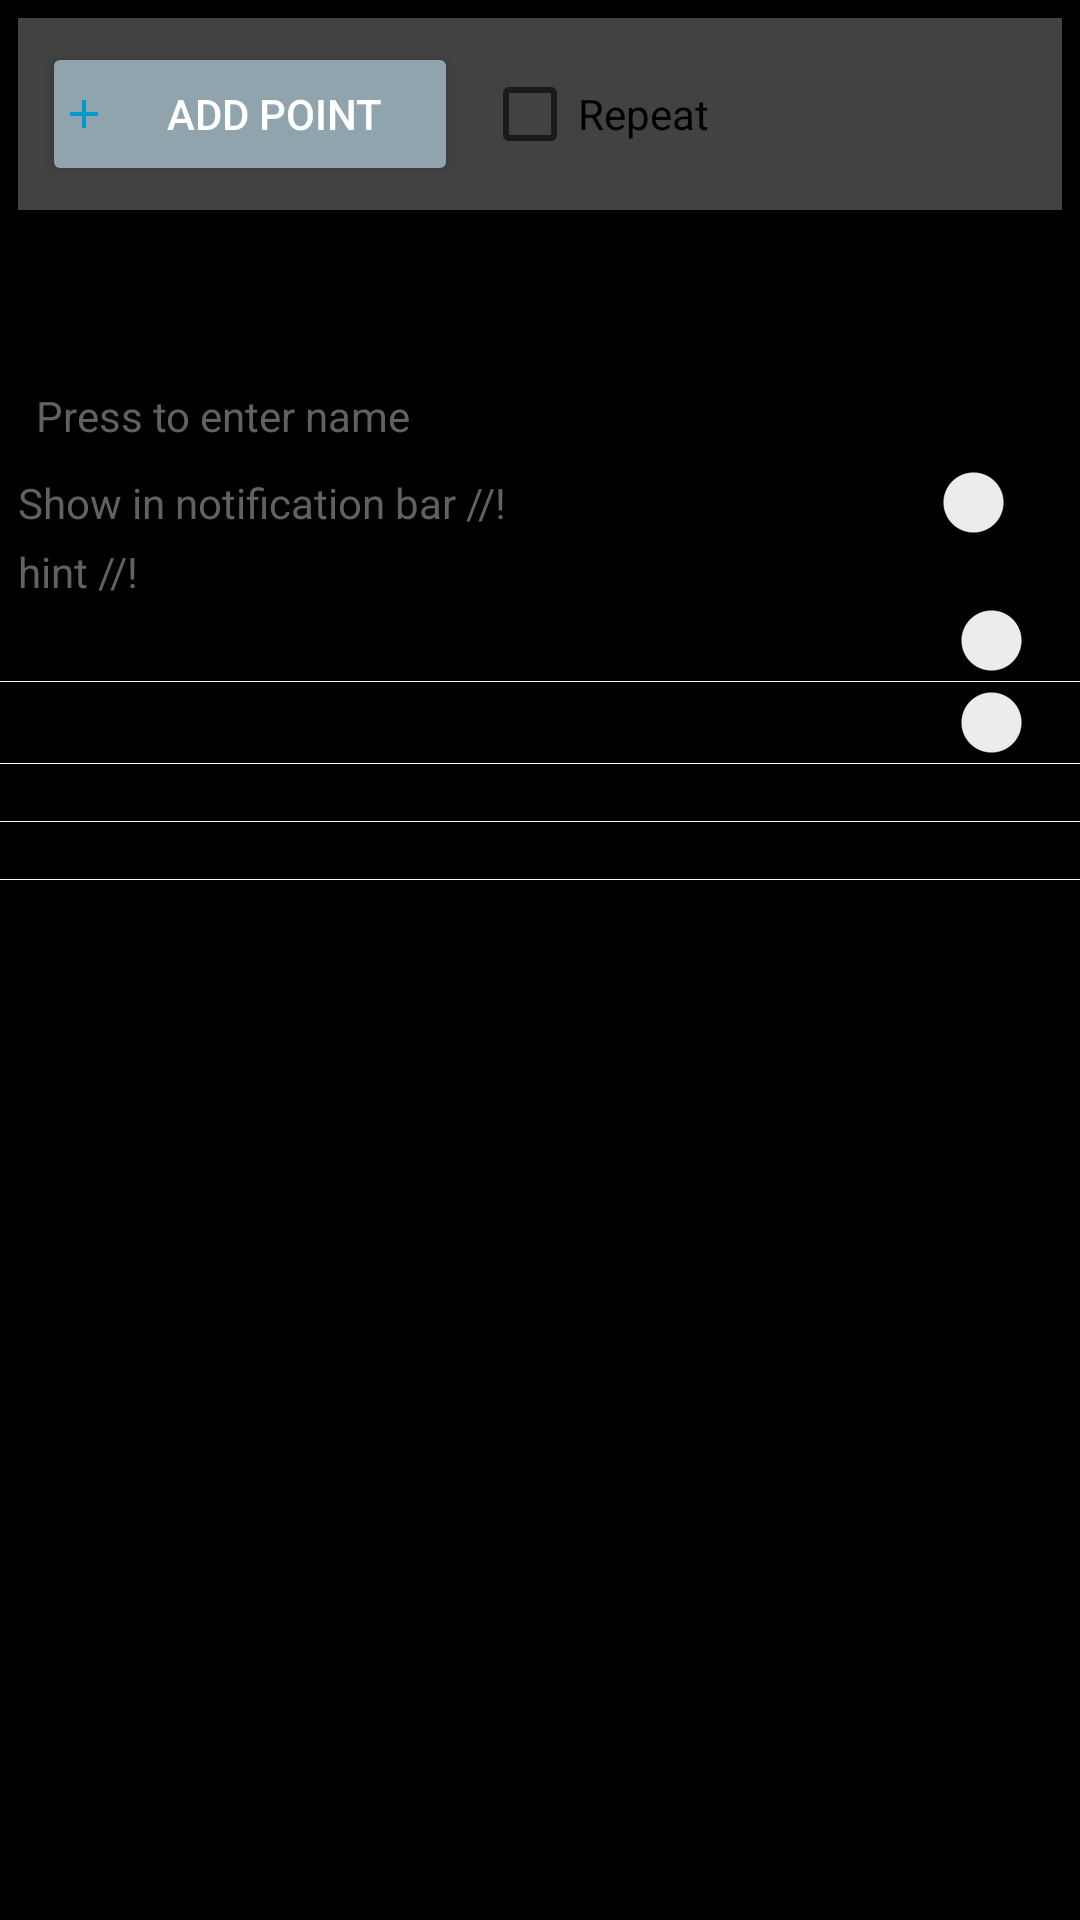

Write the Android layout XML for this screen, with the resource values it uses.
<!-- AndroidManifest.xml: activity theme AppTheme.NoActionBar -->
<!-- res/layout/scheduled_timer.xml -->
<?xml version="1.0" encoding="utf-8"?>
<android.support.v4.widget.NestedScrollView xmlns:android="http://schemas.android.com/apk/res/android"
                                            xmlns:card_view="http://schemas.android.com/apk/res-auto"
                                            xmlns:tools="http://schemas.android.com/tools"
                                            android:layout_width="match_parent"
                                            android:layout_height="match_parent"
                                            tools:context="ui.activity.ScheduledTimerActivity"
    android:background="@color/colorPrimaryDark"
    >

    <LinearLayout
        android:layout_width="match_parent"
        android:layout_height="match_parent"
        style="CommonBackground"

        android:orientation="vertical"
        >


        <LinearLayout
            android:id="@+id/item_fake_layout"
            android:layout_width="0dp"
            android:layout_height="0dp"
            android:background="@android:color/transparent"
            android:focusable="true"
            android:focusableInTouchMode="true"
            android:orientation="horizontal"
            >

        </LinearLayout>

        <android.support.v7.widget.CardView
            android:id="@+id/schedule_item_cv_point_lis"
            android:layout_width="match_parent"
            android:layout_height="wrap_content"
            android:layout_marginTop="@dimen/margin_medium"
            android:layout_marginLeft="@dimen/margin_medium"
            android:layout_marginRight="@dimen/margin_medium"
            android:background="@drawable/card_view_effect"
            android:foreground="?android:attr/selectableItemBackground"
            card_view:cardCornerRadius="@dimen/card_corner_radius">


            <LinearLayout
                android:layout_width="match_parent"
                android:layout_height="match_parent"
                android:background="@color/colorPrimaryDark"
                android:orientation="vertical"
                >


                <LinearLayout
                    android:layout_width="match_parent"
                    android:layout_height="wrap_content"
                    android:orientation="horizontal"
                    android:background="@color/colorPrimary">

                    <android.support.v7.widget.AppCompatButton
                        android:id="@+id/schedule_item_btn_add_point"
                        style="@style/RaisedButton"
                        android:layout_width="wrap_content"
                        android:layout_height="wrap_content"
                        android:layout_margin="8dp"
                        android:layout_weight="1"
                        android:drawableLeft="@drawable/ic_add"
                        android:text="@string/add_point"/>

                    <CheckBox
                        android:id="@+id/scheduled_timer_repeat"
                        android:layout_width="0dp"
                        android:layout_height="wrap_content"
                        android:layout_gravity="center_vertical|right"
                        android:layout_weight="5"
                        android:text="@string/repeat"/>

                </LinearLayout>


                <android.support.v7.widget.RecyclerView
                    android:id="@+id/schedule_item_rv_time_point_list"
                    android:layout_width="match_parent"
                    android:layout_height="wrap_content"
                    android:layout_marginBottom="8dp"
                    android:layout_marginEnd="8dp"
                    android:layout_marginLeft="8dp"
                    android:layout_marginRight="8dp"
                    android:layout_marginStart="8dp"
                    android:layout_marginTop="8dp"
                    android:nestedScrollingEnabled="false"
                    android:overScrollMode="never"/>
            </LinearLayout>
        </android.support.v7.widget.CardView>

        <android.support.v7.widget.CardView
            android:id="@+id/schedule_item_cv_title"
            android:layout_width="match_parent"
            android:layout_height="wrap_content"
            android:layout_gravity="center"
            android:layout_marginTop="@dimen/margin_medium"
            android:layout_marginLeft="@dimen/margin_medium"
            android:layout_marginRight="@dimen/margin_medium"
            android:background="@drawable/card_view_effect"
            android:clickable="true"
            android:focusable="true"
            android:foreground="?android:attr/selectableItemBackground"
            card_view:cardCornerRadius="@dimen/card_corner_radius">

            <LinearLayout
                android:layout_width="match_parent"
                android:layout_height="match_parent"
                android:background="@color/colorPrimaryDark"
                android:orientation="vertical"
                >

                <TextView
                    android:id="@+id/schedule_item_timer_name"
                    android:textColor="@color/primary_text"
                    android:layout_width="match_parent"
                    android:layout_height="wrap_content"
                    android:layout_margin="@dimen/margin_medium"
                    android:fontFamily="sans-serif-medium"
                    tools:text="@string/timer_name"/>

                <TextView
                    android:textColor="@color/primary_text"
                    android:id="@+id/schedule_item_name_hint"
                    android:layout_width="match_parent"
                    android:layout_height="wrap_content"
                    android:layout_marginLeft="@dimen/margin_medium"
                    android:layout_marginRight="@dimen/margin_medium"
                    android:layout_marginTop="@dimen/margin_medium"
                    android:fontFamily="sans-serif"
                    android:text="@string/schedule_item_name_hint"/>


            </LinearLayout>

        </android.support.v7.widget.CardView>

        <android.support.v7.widget.CardView
            android:id="@+id/schedule_item_cv_title1"
            android:layout_width="match_parent"
            android:layout_height="wrap_content"
            android:layout_gravity="center"
            android:layout_marginTop="@dimen/margin_medium"
            android:layout_marginLeft="@dimen/margin_medium"
            android:layout_marginRight="@dimen/margin_medium"
            android:background="@drawable/card_view_effect"
            android:clickable="true"
            android:focusable="true"
            android:foreground="?android:attr/selectableItemBackground"
            card_view:cardCornerRadius="@dimen/card_corner_radius">

            <LinearLayout
                android:layout_width="match_parent"
                android:layout_height="match_parent"
                android:orientation="vertical"
                android:background="@color/colorPrimaryDark"
                >

                <android.support.v7.widget.SwitchCompat
                    android:id="@+id/switch1"
                    android:layout_width="match_parent"
                    android:layout_height="wrap_content"

                    android:text="Show in notification bar //!"
                    android:textColor="@color/primary_text"/>

                <TextView
                    android:id="@+id/textView"
                    android:layout_width="match_parent"
                    android:layout_height="wrap_content"
                    android:text="hint //!"
                    android:textColor="@color/primary_text"/>
            </LinearLayout>

        </android.support.v7.widget.CardView>

        <android.support.v7.widget.SwitchCompat
            android:id="@+id/scheduled_timer_vibration"
            android:layout_width="match_parent"
            android:layout_height="wrap_content"
            android:foreground="?android:attr/selectableItemBackground"
            android:text="@string/vibration"
            />

        <View style="@style/Divider"/>

        <android.support.v7.widget.SwitchCompat
            android:id="@+id/scheduled_timer_pop_up"
            android:layout_width="match_parent"
            android:layout_height="wrap_content"
            android:foreground="?android:attr/selectableItemBackground"
            android:text="@string/pop_up"
            />

        <View style="@style/Divider"/>

        <TextView
            android:layout_width="match_parent"
            android:layout_height="wrap_content"
            android:text="@string/ringtone"/>

        <View style="@style/Divider"/>


        <TextView
            android:layout_width="match_parent"
            android:layout_height="wrap_content"
            android:text="@string/led_color"/>

        <View style="@style/Divider"/>
    </LinearLayout>


</android.support.v4.widget.NestedScrollView>
<!-- resources referenced by this layout -->
<resources>
  <color name="colorPrimary">#424242</color>212121
  <color name="colorPrimaryDark">#000000</color>
  <color name="primary_text">#616161</color>
  <dimen name="card_corner_radius">0dp</dimen>
  <dimen name="margin_medium">6dp</dimen>
  <!-- drawable card_view_effect (drawable) -->
  <?xml version="1.0" encoding="utf-8"?>
  <selector xmlns:android="http://schemas.android.com/apk/res/android">
  
      <item
          android:state_selected="true"
          android:drawable="@color/colorAccent"/>
  </selector>
  <!-- drawable ic_add (drawable) -->
  <vector xmlns:android="http://schemas.android.com/apk/res/android"
          android:width="16dp"
          android:height="16dp"
          android:viewportWidth="24.0"
          android:viewportHeight="24.0">
      <path
  
          android:fillColor="@color/color_LED_blue"
          android:pathData="M19,13h-6v6h-2v-6H5v-2h6V5h2v6h6v2z"/>
  </vector>
  <string name="add_point">add point</string>
  <string name="led_color">LED Color</string>
  <string name="pop_up">Pop-up</string>
  <string name="repeat">Repeat</string>
  <string name="ringtone">Ringtone</string>
  <string name="schedule_item_name_hint">Press to enter name</string>
  <string name="timer_name">Timer name</string>
  <string name="vibration">Vibration</string>
  <style name="Divider">
          <item name="android:layout_width">match_parent</item>
          <item name="android:layout_height">0.1dp</item>
          
          <item name="android:background">#fafafa</item>
          
  
  
      </style>
  <style name="RaisedButton" parent="Widget.AppCompat.Button.Colored">
          
          
          <item name="android:layout_width">match_parent</item>
          <item name="android:layout_height">wrap_content</item>
          <item name="android:layout_margin">@dimen/margin_medium</item>
          <item name="android:padding">@dimen/margin_medium</item>
          
  
  
  
          
  
      </style>
  <style name="AppTheme.NoActionBar">
          <item name="windowActionBar">false</item>
          <item name="windowNoTitle">true</item>
      </style>
  <color name="colorAccent">#90A4AE</color>
  <color name="color_LED_blue">@android:color/holo_blue_dark</color>
</resources>
